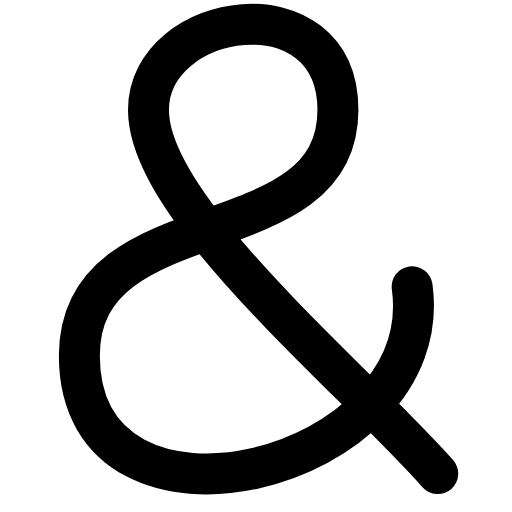
t = 0.00 s
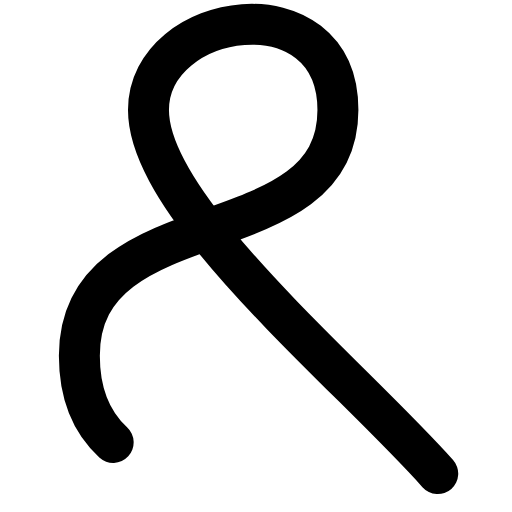
t = 0.19 s
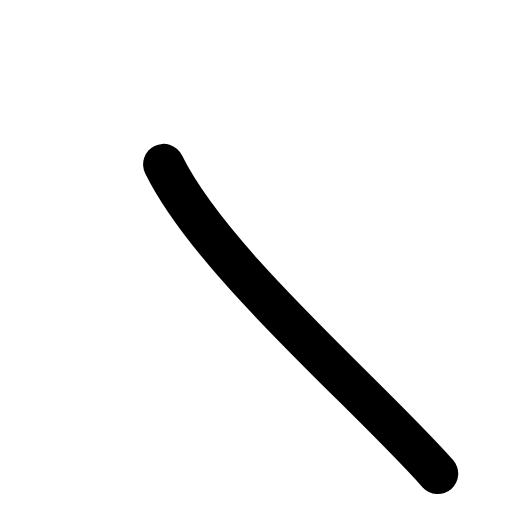
t = 0.56 s
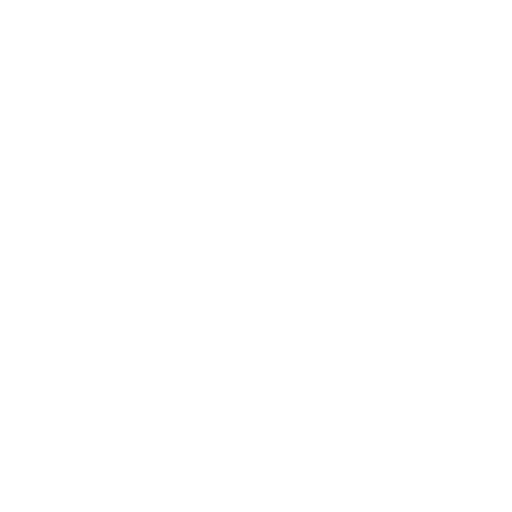
t = 0.75 s
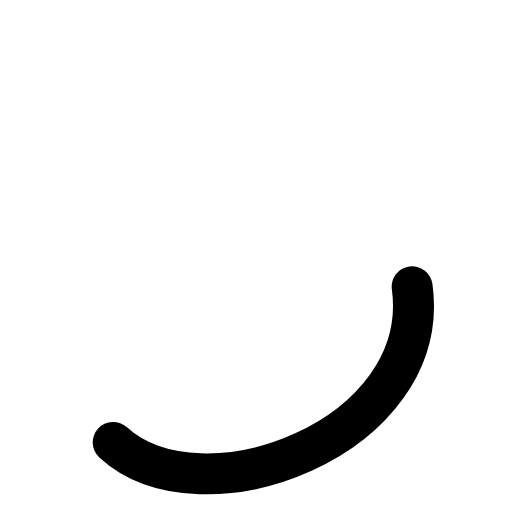
t = 0.94 s
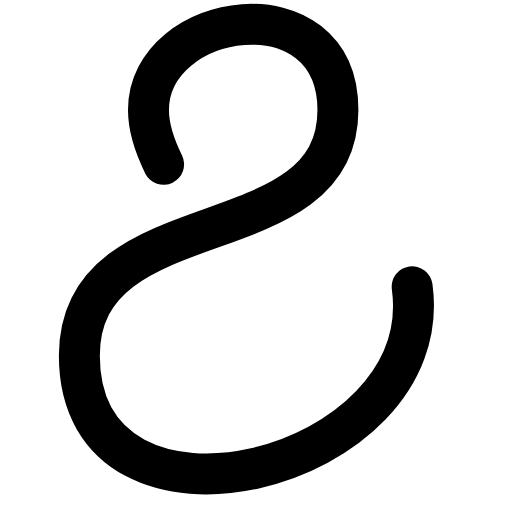
t = 1.31 s

The animated SVG that drew these frames (rendered in a browser with its animation timeline set to each time). Animation: 1 SMIL element (animate=1); one cycle of 1.50 s, repeats indefinitely.

            <svg width="100" height="100" viewBox="0 0 100 100" fill="none" xmlns="http://www.w3.org/2000/svg">
                <path d="M85.4999 92.5C68.3332 73.1667 28.9998 41 28.9998 21.5C28.9998 1.99998 65.9998 -3.5 65.9998 21.5C65.9999 50.5 15.5 38.5 15.5 69.5C15.5 109.528 85.4999 92.5 80.4999 56" 
                stroke="currentColor"
                stroke-width="8"
                 stroke-linecap="round"
                 stroke-dasharray="323"
                >
                    <animate
                    attributeName="stroke-dashoffset"
                    values="0;323;646;"
                    dur="1.5s"
                    repeatCount="indefinite" 
                    />
                </path>
            </svg>